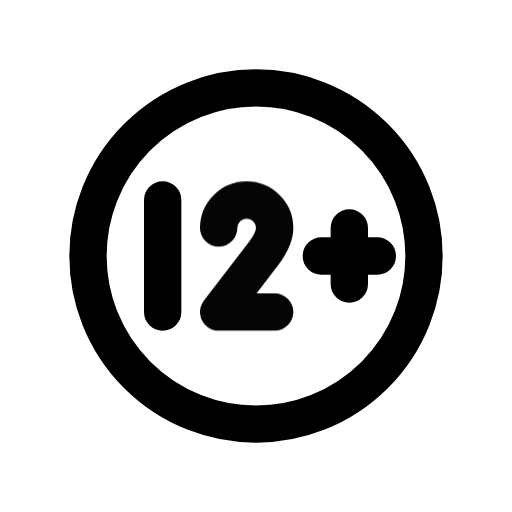
t = 0.00 s
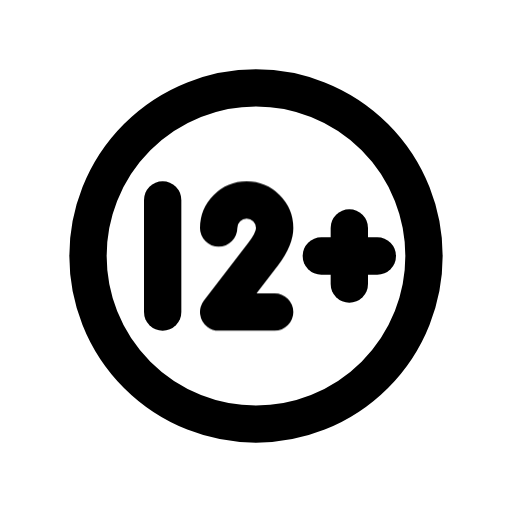
t = 1.00 s
t = 1.15 s: frame unchanged from t = 1.00 s, image omitted
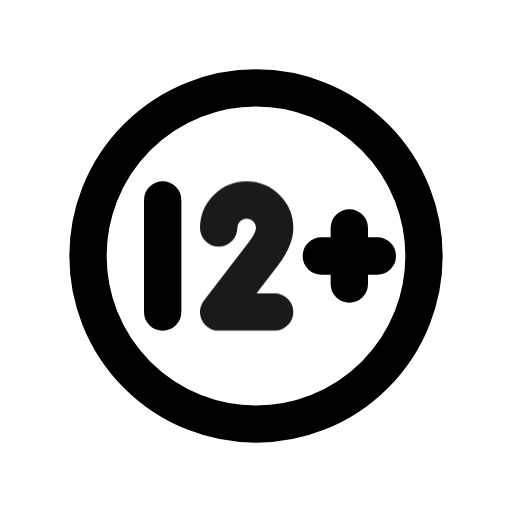
t = 1.82 s
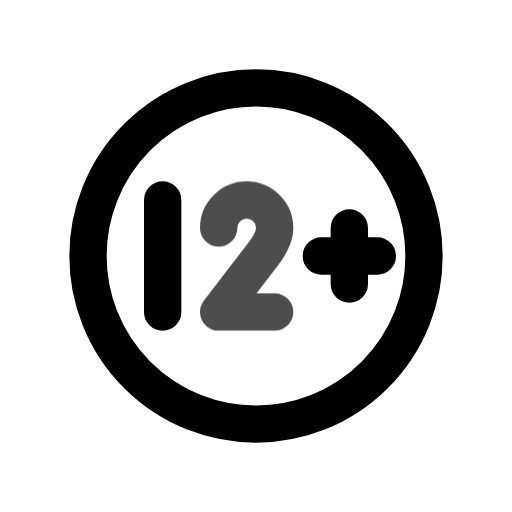
t = 2.46 s
t = 2.86 s: frame unchanged from t = 1.00 s, image omitted

The animated SVG that drew these frames (rendered in a browser with its animation timeline set to each time). Animation: 1 CSS @keyframes rule; one cycle of 3.65 s, repeats indefinitely.

<svg xmlns="http://www.w3.org/2000/svg" width="24" height="24" fill="none" stroke="currentColor" stroke-linecap="round" stroke-linejoin="round" stroke-width="2" viewBox="0 0 24 24">
    <!-- Generated by scripts/icon-expansion/generate.mjs -->
    <!-- Adapted from Tabler Icons 3.34.1.
MIT License

Copyright (c) 2020-2024 Paweł Kuna

Permission is hereby granted, free of charge, to any person obtaining a copy
of this software and associated documentation files (the "Software"), to deal
in the Software without restriction, including without limitation the rights
to use, copy, modify, merge, publish, distribute, sublicense, and/or sell
copies of the Software, and to permit persons to whom the Software is
furnished to do so, subject to the following conditions:

The above copyright notice and this permission notice shall be included in all
copies or substantial portions of the Software.

THE SOFTWARE IS PROVIDED "AS IS", WITHOUT WARRANTY OF ANY KIND, EXPRESS OR
IMPLIED, INCLUDING BUT NOT LIMITED TO THE WARRANTIES OF MERCHANTABILITY,
FITNESS FOR A PARTICULAR PURPOSE AND NONINFRINGEMENT. IN NO EVENT SHALL THE
AUTHORS OR COPYRIGHT HOLDERS BE LIABLE FOR ANY CLAIM, DAMAGES OR OTHER
LIABILITY, WHETHER IN AN ACTION OF CONTRACT, TORT OR OTHERWISE, ARISING FROM,
OUT OF OR IN CONNECTION WITH THE SOFTWARE OR THE USE OR OTHER DEALINGS IN THE
SOFTWARE. -->
    <style>
        @media (prefers-reduced-motion: no-preference) {
            @keyframes ira-exp-pulse { 0%, 100% { opacity: 1; } 22% { opacity: .45; } 40% { opacity: 1; } }
            [data-ira-motion="rating-12-plus"] { transform-box: fill-box; transform-origin: center; animation: ira-exp-pulse 2.65s ease-in-out -1s infinite; }
        }
    </style>
    <g transform="translate(1.5 1.5) scale(.875)"><path d="M12 12m-9 0a9 9 0 1 0 18 0a9 9 0 1 0 -18 0"/><path d="M7 15v-6"/><path d="M15.5 12h3"/><path d="M17 10.5v3"/></g>
    <g data-ira-motion="rating-12-plus"><g transform="translate(1.5 1.5) scale(.875)"><path d="M10 10.5a1.5 1.5 0 0 1 3 0c0 .443 -.313 .989 -.612 1.393l-2.388 3.107h3"/></g></g>
</svg>
